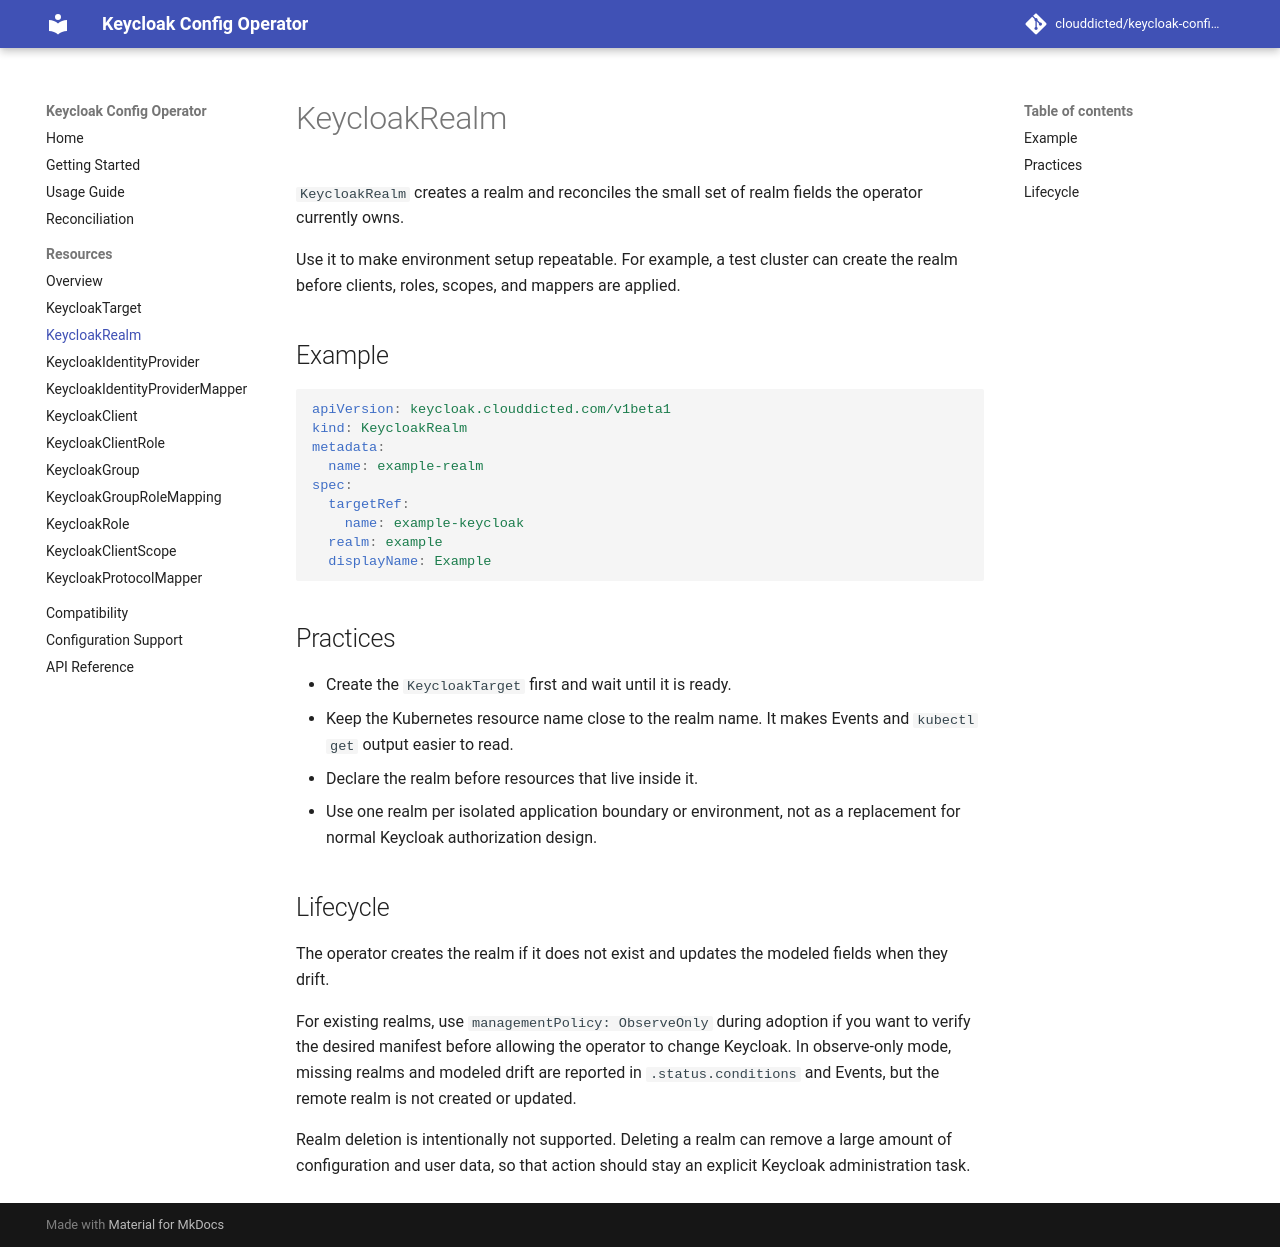

repository: clouddicted/keycloak-config-operator · page: v0.8.0/resources/keycloak-realm/index.html · generator: mkdocs

# KeycloakRealm

`KeycloakRealm` creates a realm and reconciles the small set of realm fields the
operator currently owns.

Use it to make environment setup repeatable. For example, a test cluster can
create the realm before clients, roles, scopes, and mappers are applied.

## Example

```yaml
apiVersion: keycloak.clouddicted.com/v1beta1
kind: KeycloakRealm
metadata:
  name: example-realm
spec:
  targetRef:
    name: example-keycloak
  realm: example
  displayName: Example
```

## Practices

- Create the `KeycloakTarget` first and wait until it is ready.
- Keep the Kubernetes resource name close to the realm name. It makes Events and
  `kubectl get` output easier to read.
- Declare the realm before resources that live inside it.
- Use one realm per isolated application boundary or environment, not as a
  replacement for normal Keycloak authorization design.

## Lifecycle

The operator creates the realm if it does not exist and updates the modeled
fields when they drift.

For existing realms, use `managementPolicy: ObserveOnly` during adoption if you
want to verify the desired manifest before allowing the operator to change
Keycloak. In observe-only mode, missing realms and modeled drift are reported in
`.status.conditions` and Events, but the remote realm is not created or updated.

Realm deletion is intentionally not supported. Deleting a realm can remove a
large amount of configuration and user data, so that action should stay an
explicit Keycloak administration task.
